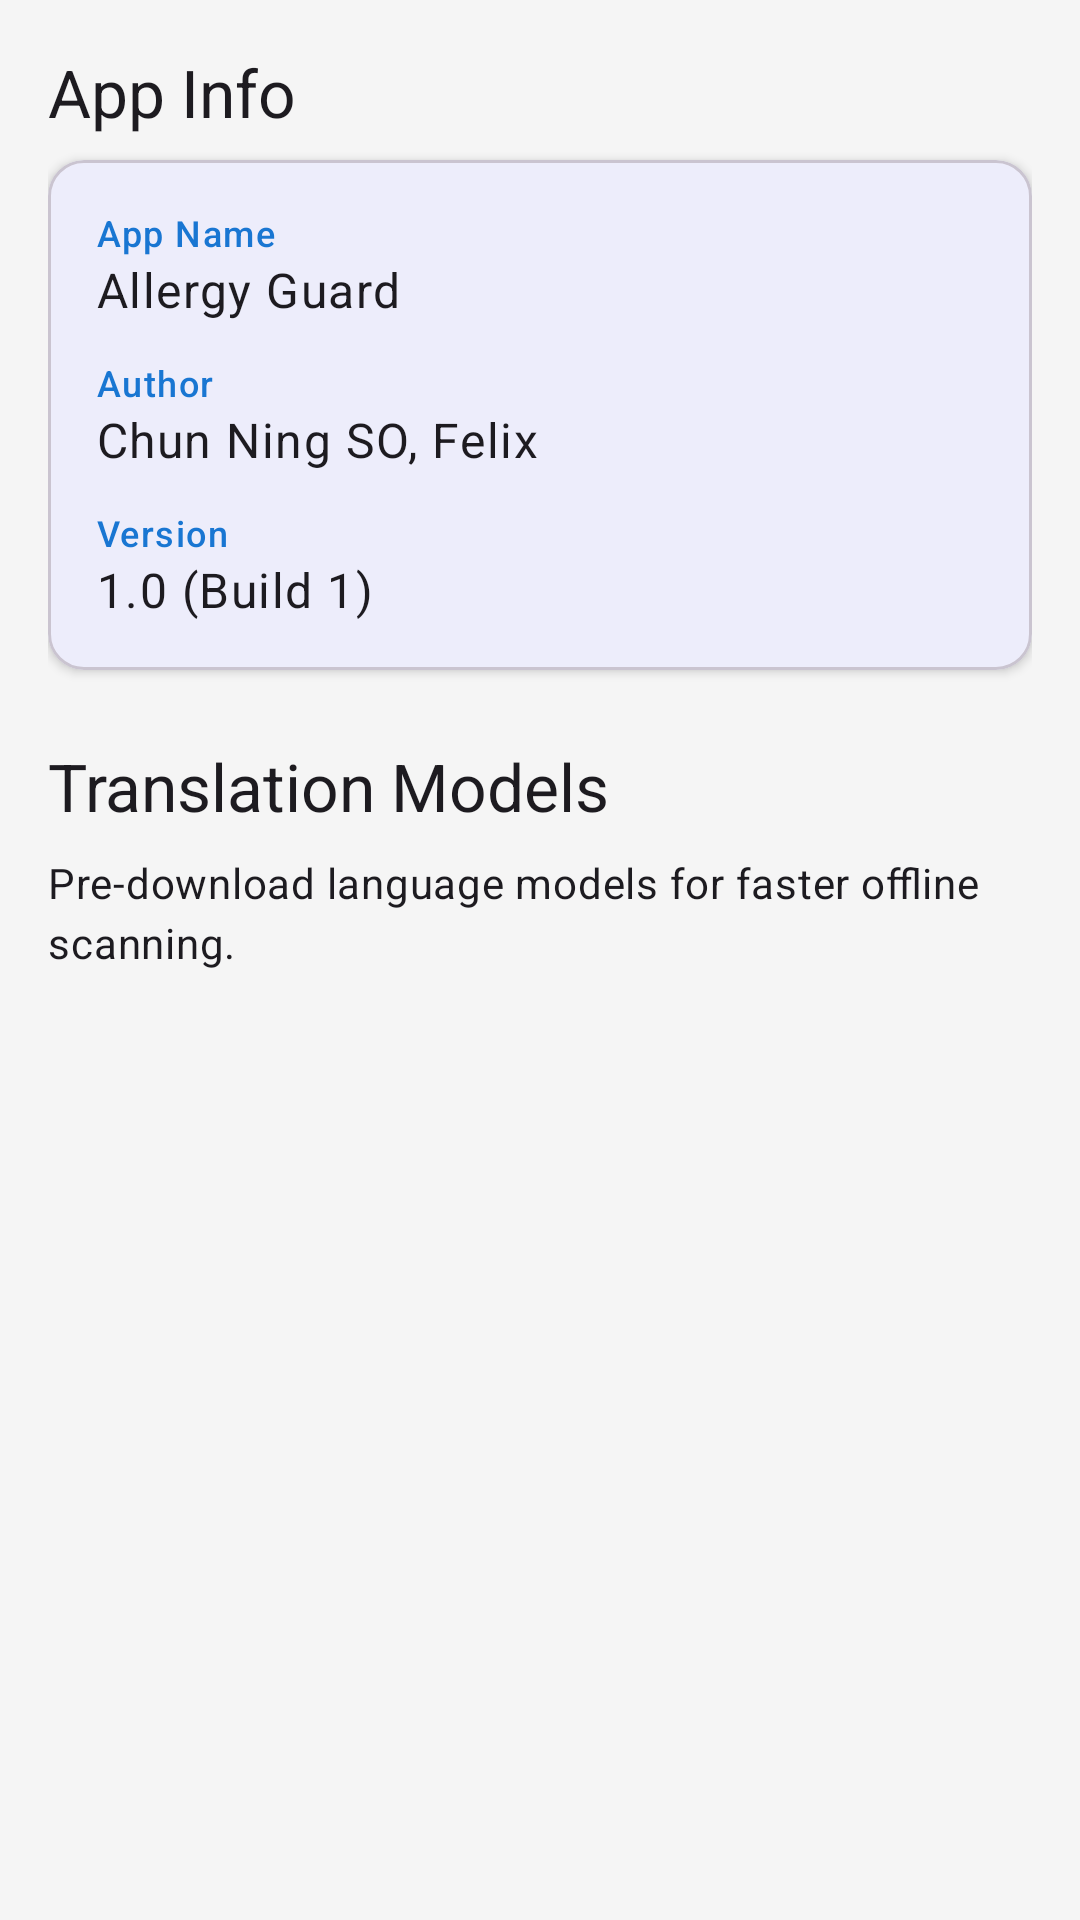

Here is an Android app screen rendered from its layout file. Give the layout XML and the strings, colors and styles it references.
<!-- AndroidManifest.xml: application theme Theme.AllergyGuard -->
<!-- res/layout/activity_settings.xml -->
<?xml version="1.0" encoding="utf-8"?>
<androidx.core.widget.NestedScrollView xmlns:android="http://schemas.android.com/apk/res/android"
    xmlns:app="http://schemas.android.com/apk/res-auto"
    xmlns:tools="http://schemas.android.com/tools"
    android:layout_width="match_parent"
    android:layout_height="match_parent"
    android:id="@+id/settingsRoot">

    <LinearLayout
        android:layout_width="match_parent"
        android:layout_height="wrap_content"
        android:orientation="vertical"
        android:padding="16dp">

        
        <TextView
            android:layout_width="wrap_content"
            android:layout_height="wrap_content"
            android:layout_marginBottom="8dp"
            android:text="App Info"
            android:textAppearance="@style/TextAppearance.Material3.TitleLarge" />

        <com.google.android.material.card.MaterialCardView
            android:layout_width="match_parent"
            android:layout_height="wrap_content"
            android:layout_marginBottom="24dp"
            app:cardCornerRadius="12dp"
            app:cardElevation="2dp"
            app:contentPadding="16dp">

            <LinearLayout
                android:layout_width="match_parent"
                android:layout_height="wrap_content"
                android:orientation="vertical">

                <TextView
                    android:layout_width="wrap_content"
                    android:layout_height="wrap_content"
                    android:text="App Name"
                    android:textAppearance="@style/TextAppearance.Material3.LabelMedium"
                    android:textColor="?attr/colorPrimary" />

                <TextView
                    android:id="@+id/textAppName"
                    android:layout_width="wrap_content"
                    android:layout_height="wrap_content"
                    android:layout_marginBottom="12dp"
                    android:text="@string/app_name"
                    android:textAppearance="@style/TextAppearance.Material3.BodyLarge" />

                <TextView
                    android:layout_width="wrap_content"
                    android:layout_height="wrap_content"
                    android:text="Author"
                    android:textAppearance="@style/TextAppearance.Material3.LabelMedium"
                    android:textColor="?attr/colorPrimary" />

                <TextView
                    android:id="@+id/textAuthor"
                    android:layout_width="wrap_content"
                    android:layout_height="wrap_content"
                    android:layout_marginBottom="12dp"
                    android:text="Chun Ning SO, Felix"
                    android:textAppearance="@style/TextAppearance.Material3.BodyLarge" />

                <TextView
                    android:layout_width="wrap_content"
                    android:layout_height="wrap_content"
                    android:text="Version"
                    android:textAppearance="@style/TextAppearance.Material3.LabelMedium"
                    android:textColor="?attr/colorPrimary" />

                <TextView
                    android:id="@+id/textVersion"
                    android:layout_width="wrap_content"
                    android:layout_height="wrap_content"
                    android:text="1.0 (Build 1)"
                    android:textAppearance="@style/TextAppearance.Material3.BodyLarge" />
            </LinearLayout>
        </com.google.android.material.card.MaterialCardView>

        
        <TextView
            android:layout_width="wrap_content"
            android:layout_height="wrap_content"
            android:layout_marginBottom="8dp"
            android:text="Translation Models"
            android:textAppearance="@style/TextAppearance.Material3.TitleLarge" />

        <TextView
            android:layout_width="match_parent"
            android:layout_height="wrap_content"
            android:layout_marginBottom="12dp"
            android:text="@string/translation_settings_hint"
            android:textAppearance="@style/TextAppearance.Material3.BodyMedium" />

        <androidx.recyclerview.widget.RecyclerView
            android:id="@+id/recyclerTranslationLanguages"
            android:layout_width="match_parent"
            android:layout_height="wrap_content"
            android:nestedScrollingEnabled="false"
            tools:itemCount="3"
            tools:listitem="@layout/item_translation_language" />

    </LinearLayout>
</androidx.core.widget.NestedScrollView>
<!-- res/layout/item_translation_language.xml (included above) -->
<?xml version="1.0" encoding="utf-8"?>
<com.google.android.material.card.MaterialCardView xmlns:android="http://schemas.android.com/apk/res/android"
    xmlns:app="http://schemas.android.com/apk/res-auto"
    xmlns:tools="http://schemas.android.com/tools"
    android:layout_width="match_parent"
    android:layout_height="wrap_content"
    android:layout_marginStart="16dp"
    android:layout_marginTop="8dp"
    android:layout_marginEnd="16dp"
    android:layout_marginBottom="8dp"
    app:cardUseCompatPadding="true">

    <LinearLayout
        android:layout_width="match_parent"
        android:layout_height="wrap_content"
        android:gravity="center_vertical"
        android:orientation="horizontal"
        android:padding="16dp">

        <TextView
            android:id="@+id/textTranslationLanguageFlag"
            android:layout_width="wrap_content"
            android:layout_height="wrap_content"
            android:layout_marginEnd="16dp"
            android:textSize="24sp"
            tools:text="🇨🇳" />

        <LinearLayout
            android:layout_width="0dp"
            android:layout_height="wrap_content"
            android:layout_weight="1"
            android:orientation="vertical">

            <TextView
                android:id="@+id/textTranslationLanguageName"
                android:layout_width="wrap_content"
                android:layout_height="wrap_content"
                android:textAppearance="@style/TextAppearance.Material3.TitleMedium"
                tools:text="Chinese" />

            <TextView
                android:id="@+id/textTranslationLanguageStatus"
                android:layout_width="wrap_content"
                android:layout_height="wrap_content"
                android:layout_marginTop="4dp"
                android:textAppearance="@style/TextAppearance.Material3.BodyMedium"
                tools:text="Not downloaded" />
        </LinearLayout>

        <com.google.android.material.button.MaterialButton
            android:id="@+id/buttonDownloadLanguage"
            style="@style/Widget.Material3.Button.OutlinedButton"
            android:layout_width="wrap_content"
            android:layout_height="wrap_content"
            android:text="@string/translation_action_download" />
    </LinearLayout>

</com.google.android.material.card.MaterialCardView>
<!-- resources referenced by this layout -->
<resources>
  <string name="app_name">Allergy Guard</string>
  <string name="translation_action_download">Download</string>
  <string name="translation_settings_hint">Pre-download language models for faster offline scanning.</string>
  <style name="Theme.AllergyGuard" parent="Base.Theme.AllergyGuard" />
  <style name="Base.Theme.AllergyGuard" parent="Theme.Material3.DayNight.NoActionBar">
          
          <item name="colorPrimary">@color/primary</item>
          <item name="colorSecondary">@color/secondary</item>
          <item name="android:windowBackground">@color/surface</item>
          <item name="android:statusBarColor">@color/primary</item>
          
          
          <item name="materialButtonStyle">@style/Widget.Material3.Button.TonalButton</item>
          <item name="cardViewStyle">@style/Widget.Material3.CardView.Elevated</item>
      </style>
  <color name="primary">#1976D2</color>
  <color name="secondary">#FF9800</color>
  <color name="surface">#F5F5F5</color>
</resources>
